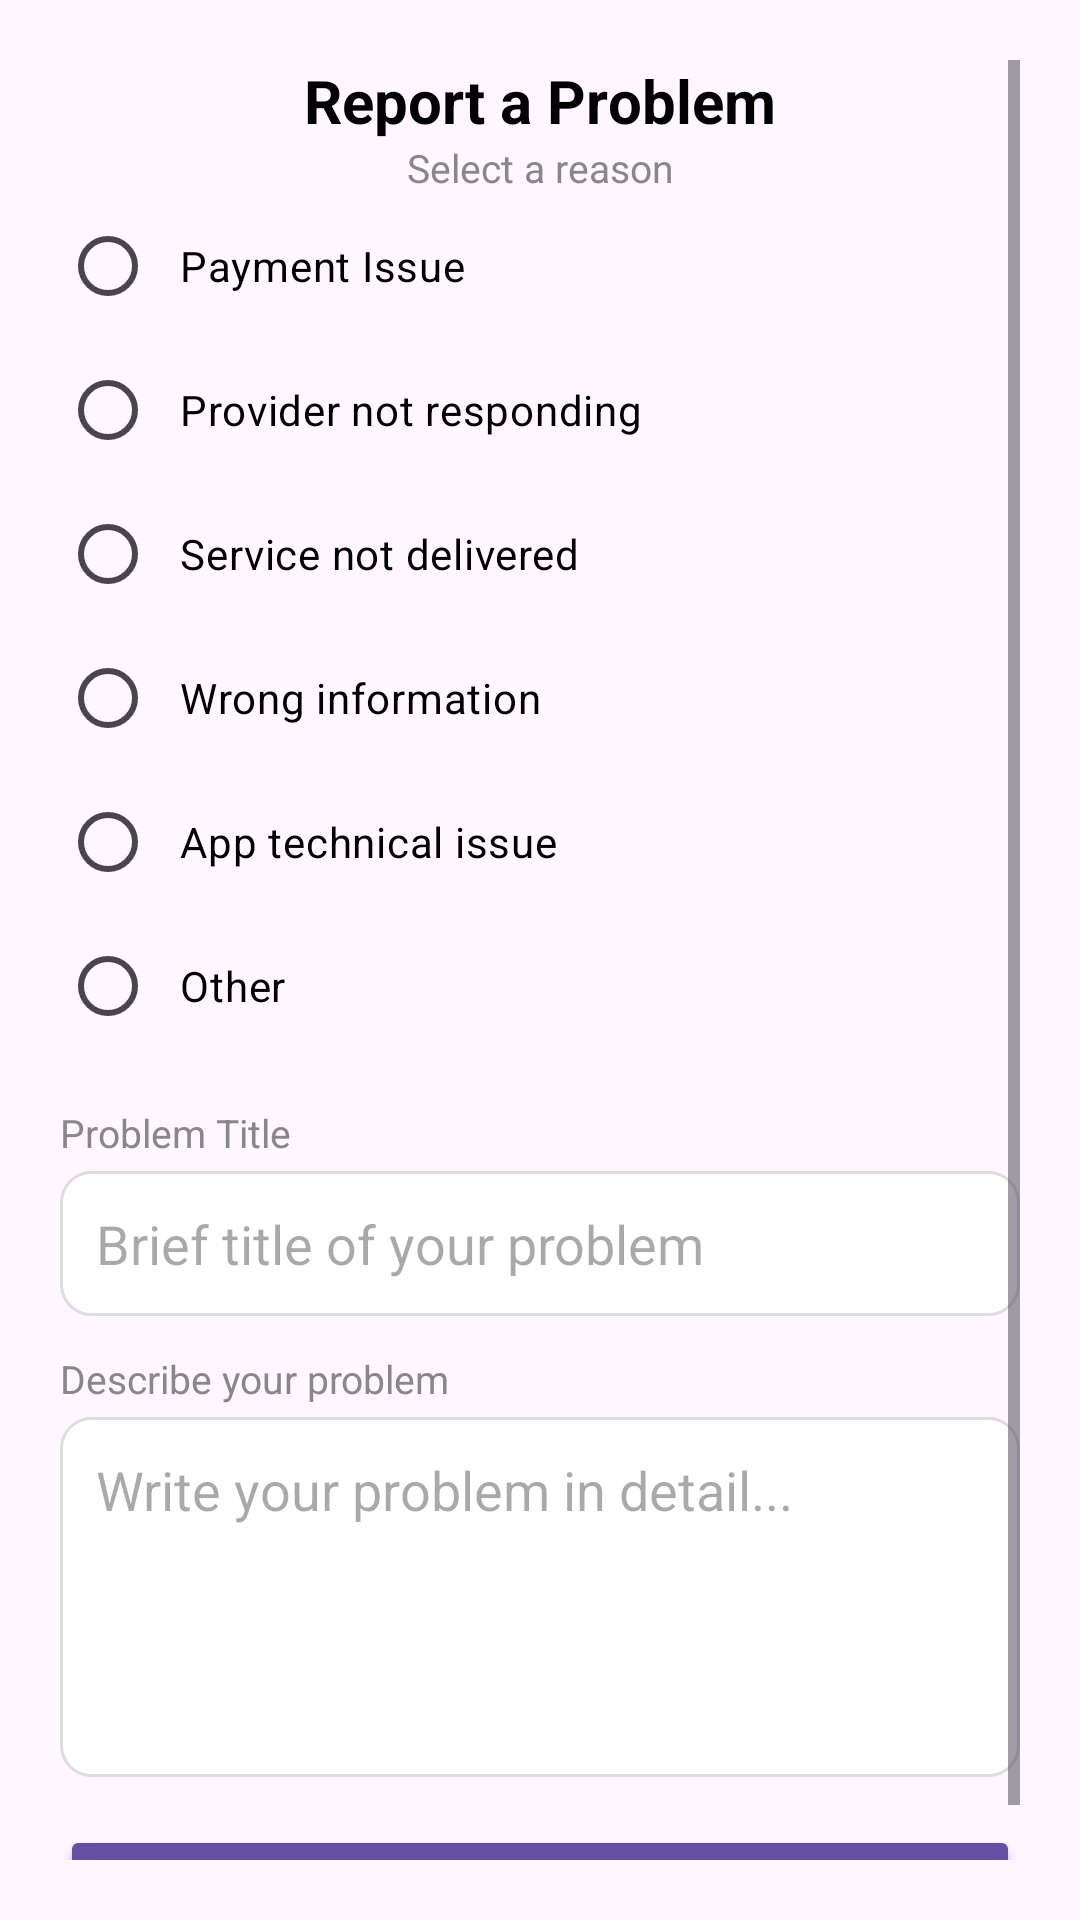

Produce the Android XML layout that renders to this screen, including the resource entries it uses.
<!-- AndroidManifest.xml: application theme Theme.Serviceapp -->
<!-- res/layout/dialog_help.xml -->
<?xml version="1.0" encoding="utf-8"?>
<ScrollView xmlns:android="http://schemas.android.com/apk/res/android"
    xmlns:app="http://schemas.android.com/apk/res-auto"
    xmlns:tools="http://schemas.android.com/tools"
    android:layout_width="match_parent"
    android:layout_height="wrap_content"
    android:padding="20dp">

    <LinearLayout
        android:layout_width="match_parent"
        android:layout_height="wrap_content"
        android:orientation="vertical">

        <androidx.constraintlayout.widget.ConstraintLayout
            android:layout_width="match_parent"
            android:layout_height="match_parent">

            <TextView
                android:id="@+id/textView6"
                android:layout_width="wrap_content"
                android:layout_height="wrap_content"
                android:text="Report a Problem"
                android:textColor="@color/black"
                android:textSize="20sp"
                android:textStyle="bold"
                app:layout_constraintBottom_toTopOf="@+id/textView61"
                app:layout_constraintEnd_toEndOf="parent"
                app:layout_constraintStart_toStartOf="parent"
                app:layout_constraintTop_toTopOf="parent" />

            <TextView
                android:id="@+id/textView61"
                android:layout_width="wrap_content"
                android:layout_height="wrap_content"
                android:text="Select a reason"
                android:textColor="#888888"
                android:textSize="13sp"
                app:layout_constraintBottom_toBottomOf="parent"
                app:layout_constraintEnd_toEndOf="parent"
                app:layout_constraintStart_toStartOf="parent"
                app:layout_constraintTop_toBottomOf="@+id/textView6" />
        </androidx.constraintlayout.widget.ConstraintLayout>

        <RadioGroup
            android:id="@+id/reasonGroup"
            android:layout_width="match_parent"
            android:layout_height="wrap_content"
            android:layout_marginBottom="16dp">

            <RadioButton android:id="@+id/r1" android:layout_width="match_parent"
                android:layout_height="wrap_content" android:text="Payment Issue"
                android:textColor="@color/black" android:padding="8dp"/>
            <RadioButton android:id="@+id/r2" android:layout_width="match_parent"
                android:layout_height="wrap_content" android:text="Provider not responding"
                android:textColor="@color/black" android:padding="8dp"/>
            <RadioButton android:id="@+id/r3" android:layout_width="match_parent"
                android:layout_height="wrap_content" android:text="Service not delivered"
                android:textColor="@color/black" android:padding="8dp"/>
            <RadioButton android:id="@+id/r4" android:layout_width="match_parent"
                android:layout_height="wrap_content" android:text="Wrong information"
                android:textColor="@color/black" android:padding="8dp"/>
            <RadioButton android:id="@+id/r5" android:layout_width="match_parent"
                android:layout_height="wrap_content" android:text="App technical issue"
                android:textColor="@color/black" android:padding="8dp"/>
            <RadioButton android:id="@+id/r6" android:layout_width="match_parent"
                android:layout_height="wrap_content" android:text="Other"
                android:textColor="@color/black" android:padding="8dp"/>
        </RadioGroup>

        <TextView
            android:layout_width="match_parent"
            android:layout_height="wrap_content"
            android:text="Problem Title"
            android:textSize="13sp"
            android:textColor="#888888"
            android:layout_marginBottom="4dp"/>

        <EditText
            android:id="@+id/titleEdt"
            android:layout_width="match_parent"
            android:layout_height="wrap_content"
            android:hint="Brief title of your problem"
            android:background="@drawable/edit_bg"
            android:padding="12dp"
            android:layout_marginBottom="12dp"/>

        <TextView
            android:layout_width="match_parent"
            android:layout_height="wrap_content"
            android:text="Describe your problem"
            android:textSize="13sp"
            android:textColor="#888888"
            android:layout_marginBottom="4dp"/>

        <EditText
            android:id="@+id/bodyEdt"
            android:layout_width="match_parent"
            android:layout_height="120dp"
            android:hint="Write your problem in detail..."
            android:background="@drawable/edit_bg"
            android:padding="12dp"
            android:gravity="top"
            android:inputType="textMultiLine"
            android:layout_marginBottom="16dp"/>

        <Button
            android:id="@+id/submitBtn"
            android:layout_width="match_parent"
            android:layout_height="52dp"
            android:text="Submit Report"
            android:textColor="@color/white"
            android:backgroundTint="#6650A4"/>

    </LinearLayout>
</ScrollView>
<!-- resources referenced by this layout -->
<resources>
  <color name="black">#FF000000</color>
  <color name="white">#FFFFFFFF</color>
  <!-- drawable edit_bg (drawable) -->
  <?xml version="1.0" encoding="utf-8"?>
  <selector xmlns:android="http://schemas.android.com/apk/res/android">
  <item>
      <shape xmlns:android="http://schemas.android.com/apk/res/android">
          <solid android:color="#FFFFFF"/>
          <corners android:radius="10dp"/>
          <stroke android:width="1dp" android:color="#DDDDDD"/>
      </shape>
  </item>
  </selector>
  <style name="Theme.Serviceapp" parent="Base.Theme.Serviceapp" />
  <style name="Base.Theme.Serviceapp" parent="Theme.Material3.DayNight.NoActionBar">
          
          
      </style>
</resources>
